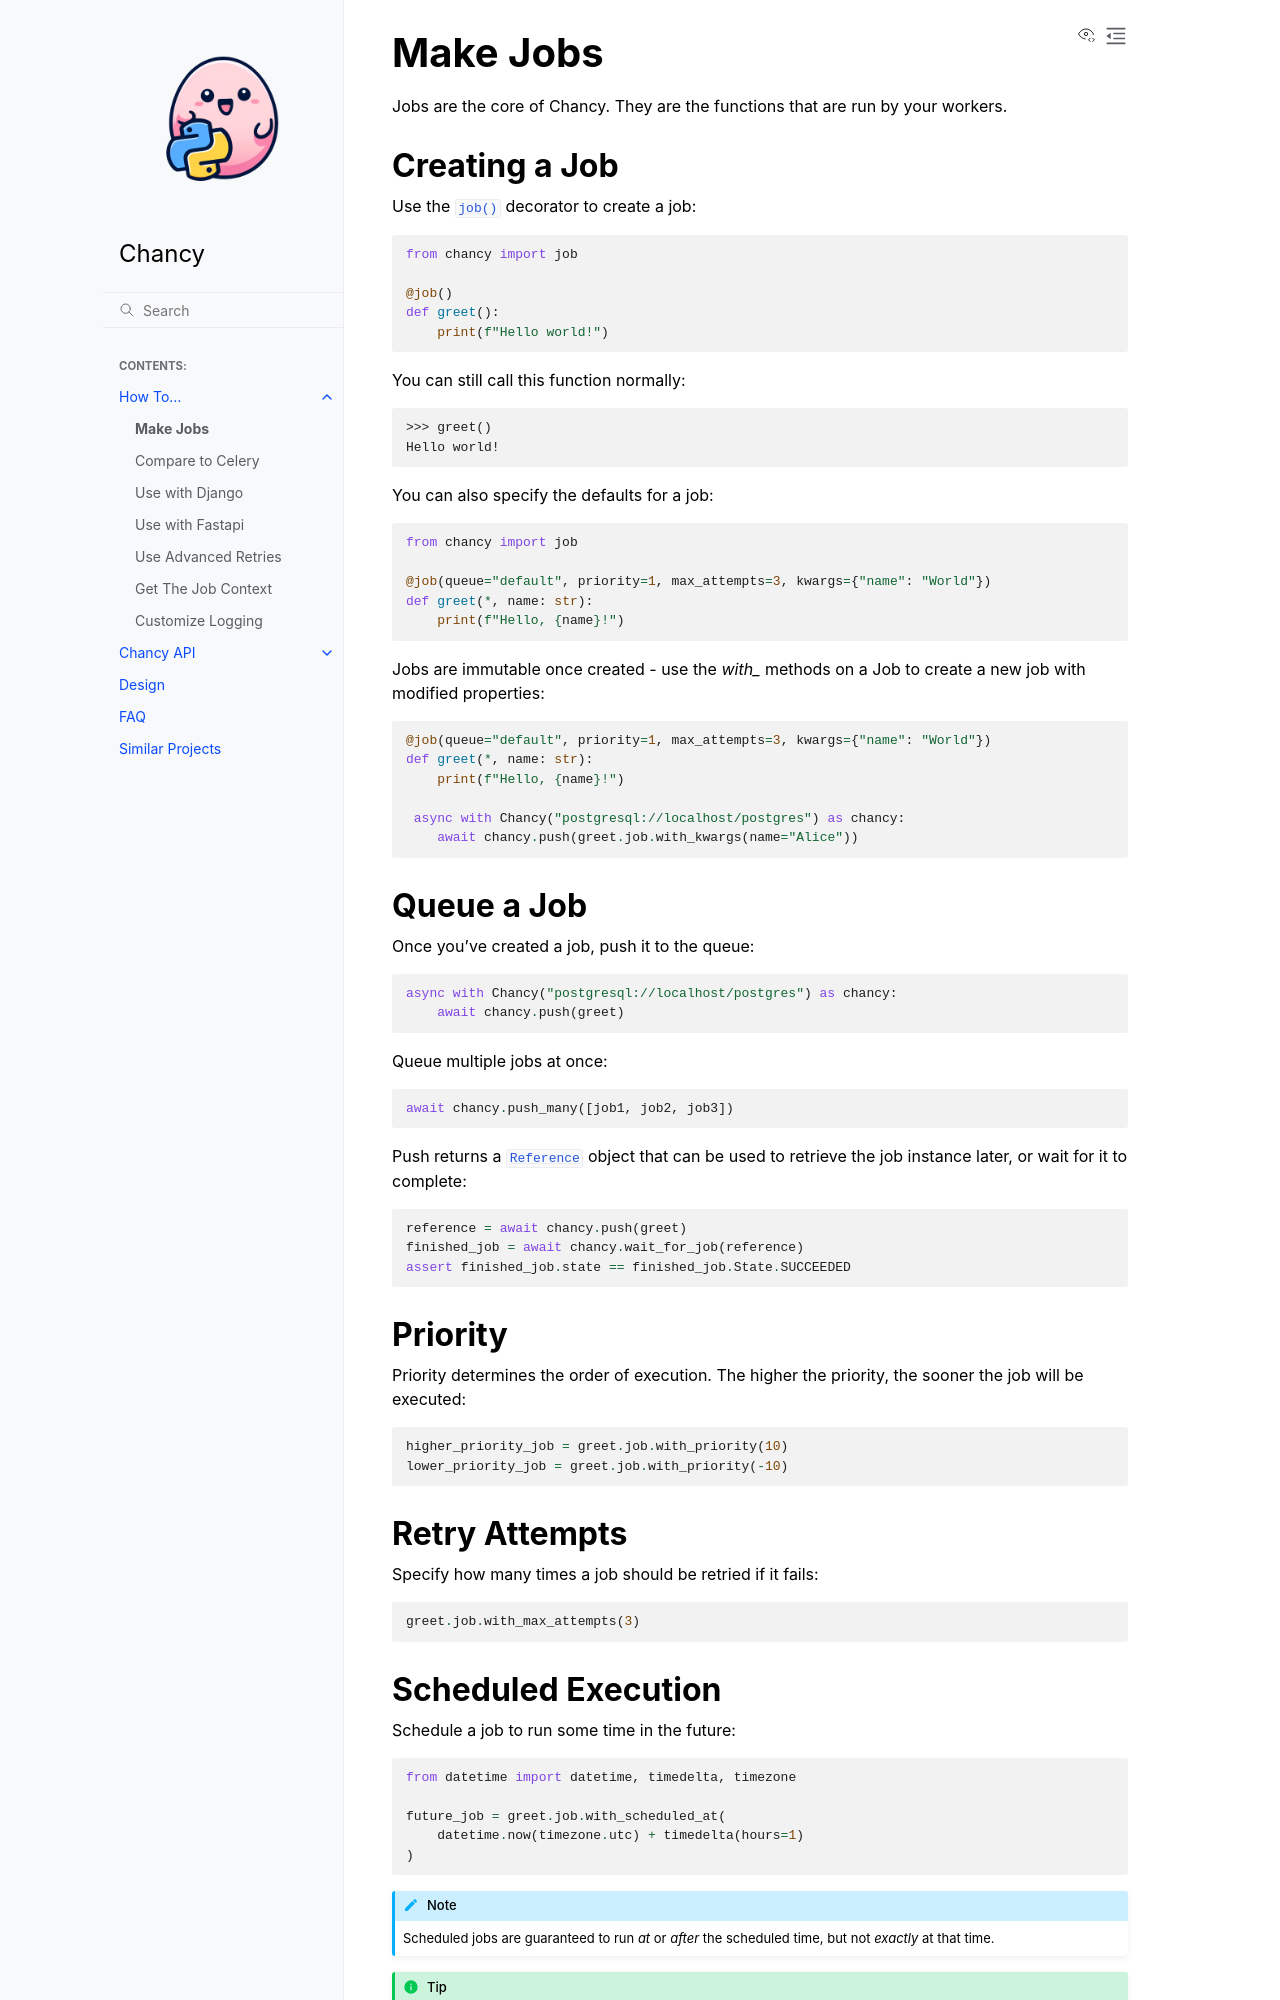

repository: TkTech/chancy · page: howto/jobs.html · generator: sphinx

Make Jobs
=========

Jobs are the core of Chancy. They are the functions that are run by your
workers.

Creating a Job
--------------

Use the :func:`~chancy.job.job` decorator to create a job:

.. code-block:: python

   from chancy import job

   @job()
   def greet():
       print(f"Hello world!")

You can still call this function normally:

.. code-block:: python

   >>> greet()
   Hello world!

You can also specify the defaults for a job:

.. code-block:: python

    from chancy import job

    @job(queue="default", priority=1, max_attempts=3, kwargs={"name": "World"})
    def greet(*, name: str):
        print(f"Hello, {name}!")

Jobs are immutable once created - use the `with_` methods on a Job to create
a new job with modified properties:

.. code-block:: python

   @job(queue="default", priority=1, max_attempts=3, kwargs={"name": "World"})
   def greet(*, name: str):
       print(f"Hello, {name}!")

    async with Chancy("postgresql://localhost/postgres") as chancy:
       await chancy.push(greet.job.with_kwargs(name="Alice"))


Queue a Job
-----------

Once you've created a job, push it to the queue:

.. code-block:: python

   async with Chancy("postgresql://localhost/postgres") as chancy:
       await chancy.push(greet)

Queue multiple jobs at once:

.. code-block:: python

   await chancy.push_many([job1, job2, job3])

Push returns a :class:`~chancy.job.Reference` object that can be used to
retrieve the job instance later, or wait for it to complete:

.. code-block:: python

   reference = await chancy.push(greet)
   finished_job = await chancy.wait_for_job(reference)
   assert finished_job.state == finished_job.State.SUCCEEDED

Priority
--------

Priority determines the order of execution. The higher the priority, the
sooner the job will be executed:

.. code-block:: python

   higher_priority_job = greet.job.with_priority(10)
   lower_priority_job = greet.job.with_priority(-10)

Retry Attempts
--------------

Specify how many times a job should be retried if it fails:

.. code-block:: python

   greet.job.with_max_attempts(3)
